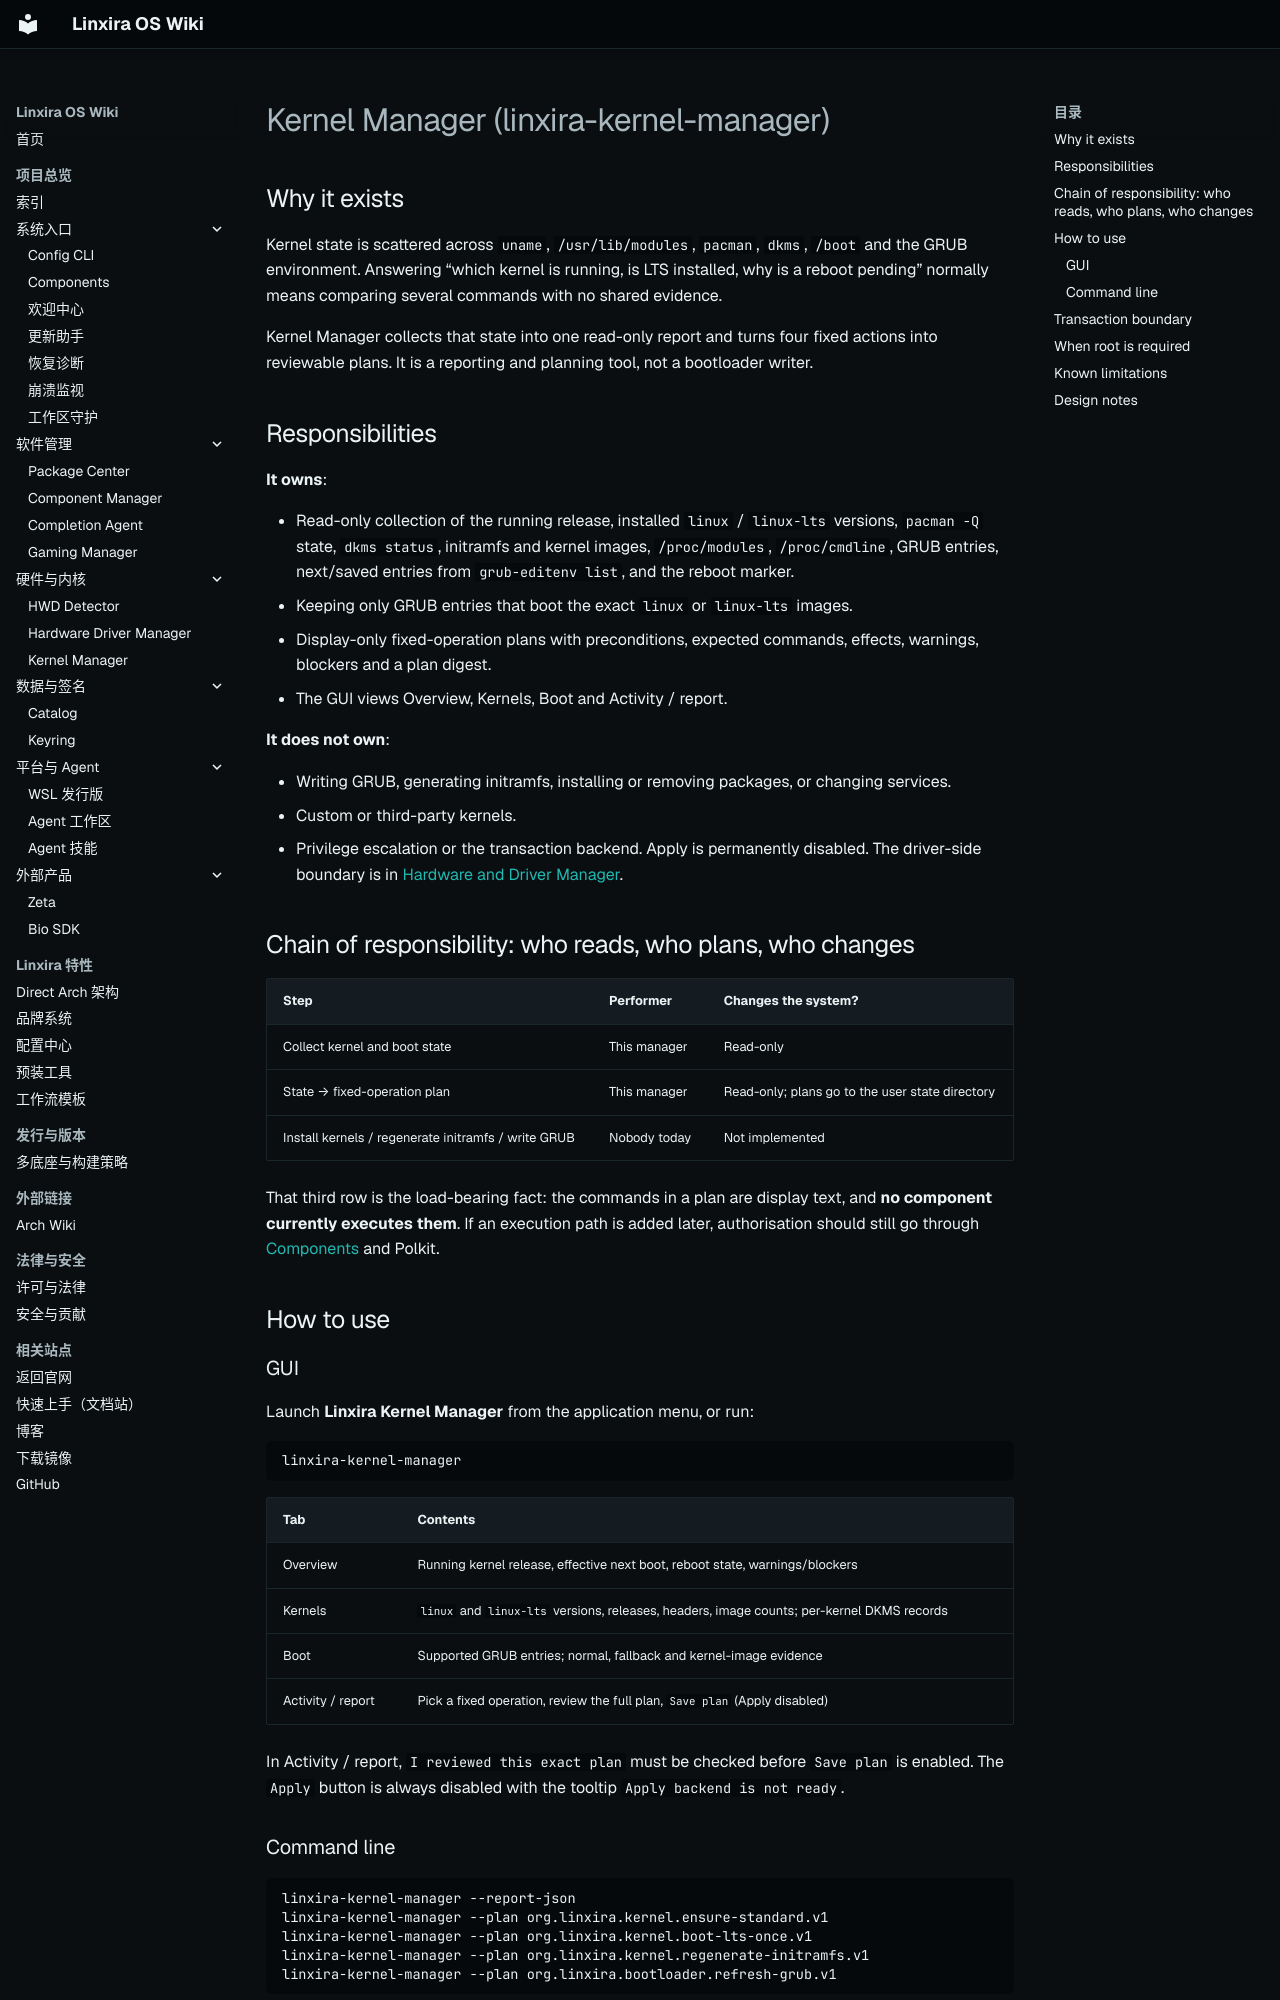

repository: Linxira-OS/linxira-wiki · page: en/software/kernel-manager/index.html · generator: mkdocs

# Kernel Manager (linxira-kernel-manager)

## Why it exists

Kernel state is scattered across `uname`, `/usr/lib/modules`, `pacman`, `dkms`, `/boot`
and the GRUB environment. Answering “which kernel is running, is LTS installed, why is a
reboot pending” normally means comparing several commands with no shared evidence.

Kernel Manager collects that state into one read-only report and turns four fixed actions
into reviewable plans. It is a reporting and planning tool, not a bootloader writer.

## Responsibilities

**It owns**:

- Read-only collection of the running release, installed `linux` / `linux-lts` versions,
  `pacman -Q` state, `dkms status`, initramfs and kernel images, `/proc/modules`,
  `/proc/cmdline`, GRUB entries, next/saved entries from `grub-editenv list`, and the
  reboot marker.
- Keeping only GRUB entries that boot the exact `linux` or `linux-lts` images.
- Display-only fixed-operation plans with preconditions, expected commands, effects,
  warnings, blockers and a plan digest.
- The GUI views Overview, Kernels, Boot and Activity / report.

**It does not own**:

- Writing GRUB, generating initramfs, installing or removing packages, or changing services.
- Custom or third-party kernels.
- Privilege escalation or the transaction backend. Apply is permanently disabled. The
  driver-side boundary is in [Hardware and Driver Manager](hardware-driver-manager.md).

## Chain of responsibility: who reads, who plans, who changes

| Step | Performer | Changes the system? |
|---|---|---|
| Collect kernel and boot state | This manager | Read-only |
| State → fixed-operation plan | This manager | Read-only; plans go to the user state directory |
| Install kernels / regenerate initramfs / write GRUB | Nobody today | Not implemented |

That third row is the load-bearing fact: the commands in a plan are display text, and **no
component currently executes them**. If an execution path is added later, authorisation
should still go through [Components](components.md) and Polkit.

## How to use

### GUI

Launch **Linxira Kernel Manager** from the application menu, or run:

```bash
linxira-kernel-manager
```

| Tab | Contents |
|---|---|
| Overview | Running kernel release, effective next boot, reboot state, warnings/blockers |
| Kernels | `linux` and `linux-lts` versions, releases, headers, image counts; per-kernel DKMS records |
| Boot | Supported GRUB entries; normal, fallback and kernel-image evidence |
| Activity / report | Pick a fixed operation, review the full plan, `Save plan` (Apply disabled) |

In Activity / report, `I reviewed this exact plan` must be checked before `Save plan` is
enabled. The `Apply` button is always disabled with the tooltip `Apply backend is not ready`.
